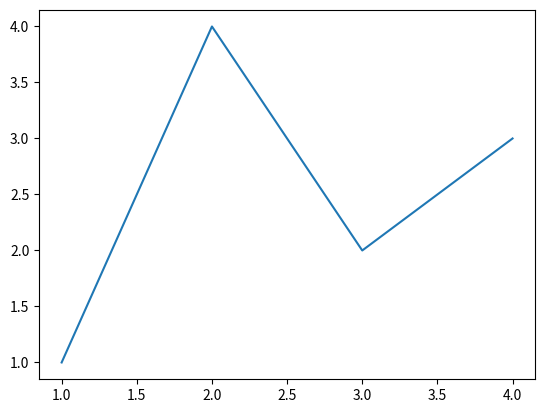
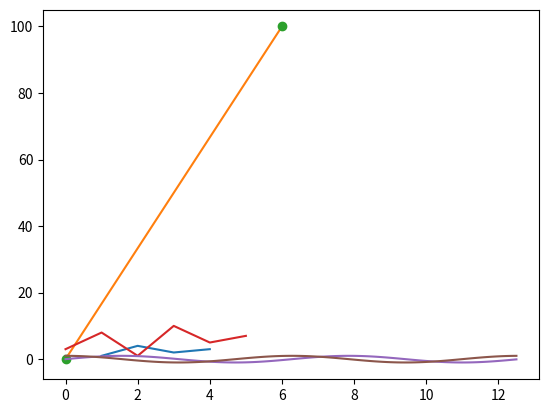
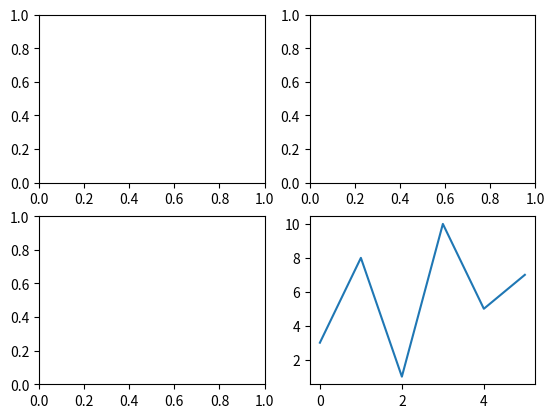

Python code for these plots, in order:
# %%
import matplotlib as mpl
import matplotlib.pyplot as plt
import numpy as np

# %%
# use list
fig, ax = plt.subplots()  # Create a figure containing a single axes.
ax.plot([1, 2, 3, 4], [1, 4, 2, 3]);  # Plot some data on the axes.

# %%
# use np.array
fig, ax = plt.subplots()  # Create a figure containing a single axes.
ax.plot(np.array([1, 2, 3, 4]), np.array([1, 4, 2, 3]));  # Plot some data on the axes.

# %%
xpoints = np.array([0, 6])
ypoints = np.array([0, 100])
plt.plot(xpoints, ypoints)
plt.show()

# %%
# only draw point
xpoints = np.array([0, 6])
ypoints = np.array([0, 100])
plt.plot(xpoints, ypoints, 'o')
plt.show()

# %%
# xaxis default 1...N-1
ypoints = np.array([3, 8, 1, 10, 5, 7])
plt.plot(ypoints)
plt.show()

# %%
# multiple curve
x = np.arange(0,4*np.pi,0.1)   # start,stop,step
y = np.sin(x)
z = np.cos(x)
plt.plot(x,y,x,z)
plt.show()

# %%
print("############# Figure ###############")
fig = plt.figure()  # an empty figure with no Axes
fig, ax = plt.subplots()  # a figure with a single Axes
fig, axs = plt.subplots(2, 2)  # a figure with a 2x2 grid of Axes

# %%
print("############# save ###############")
ypoints = np.array([3, 8, 1, 10, 5, 7])
plt.plot(ypoints)
plt.show()
plt.savefig("curve.png",bbox_inches="tight")